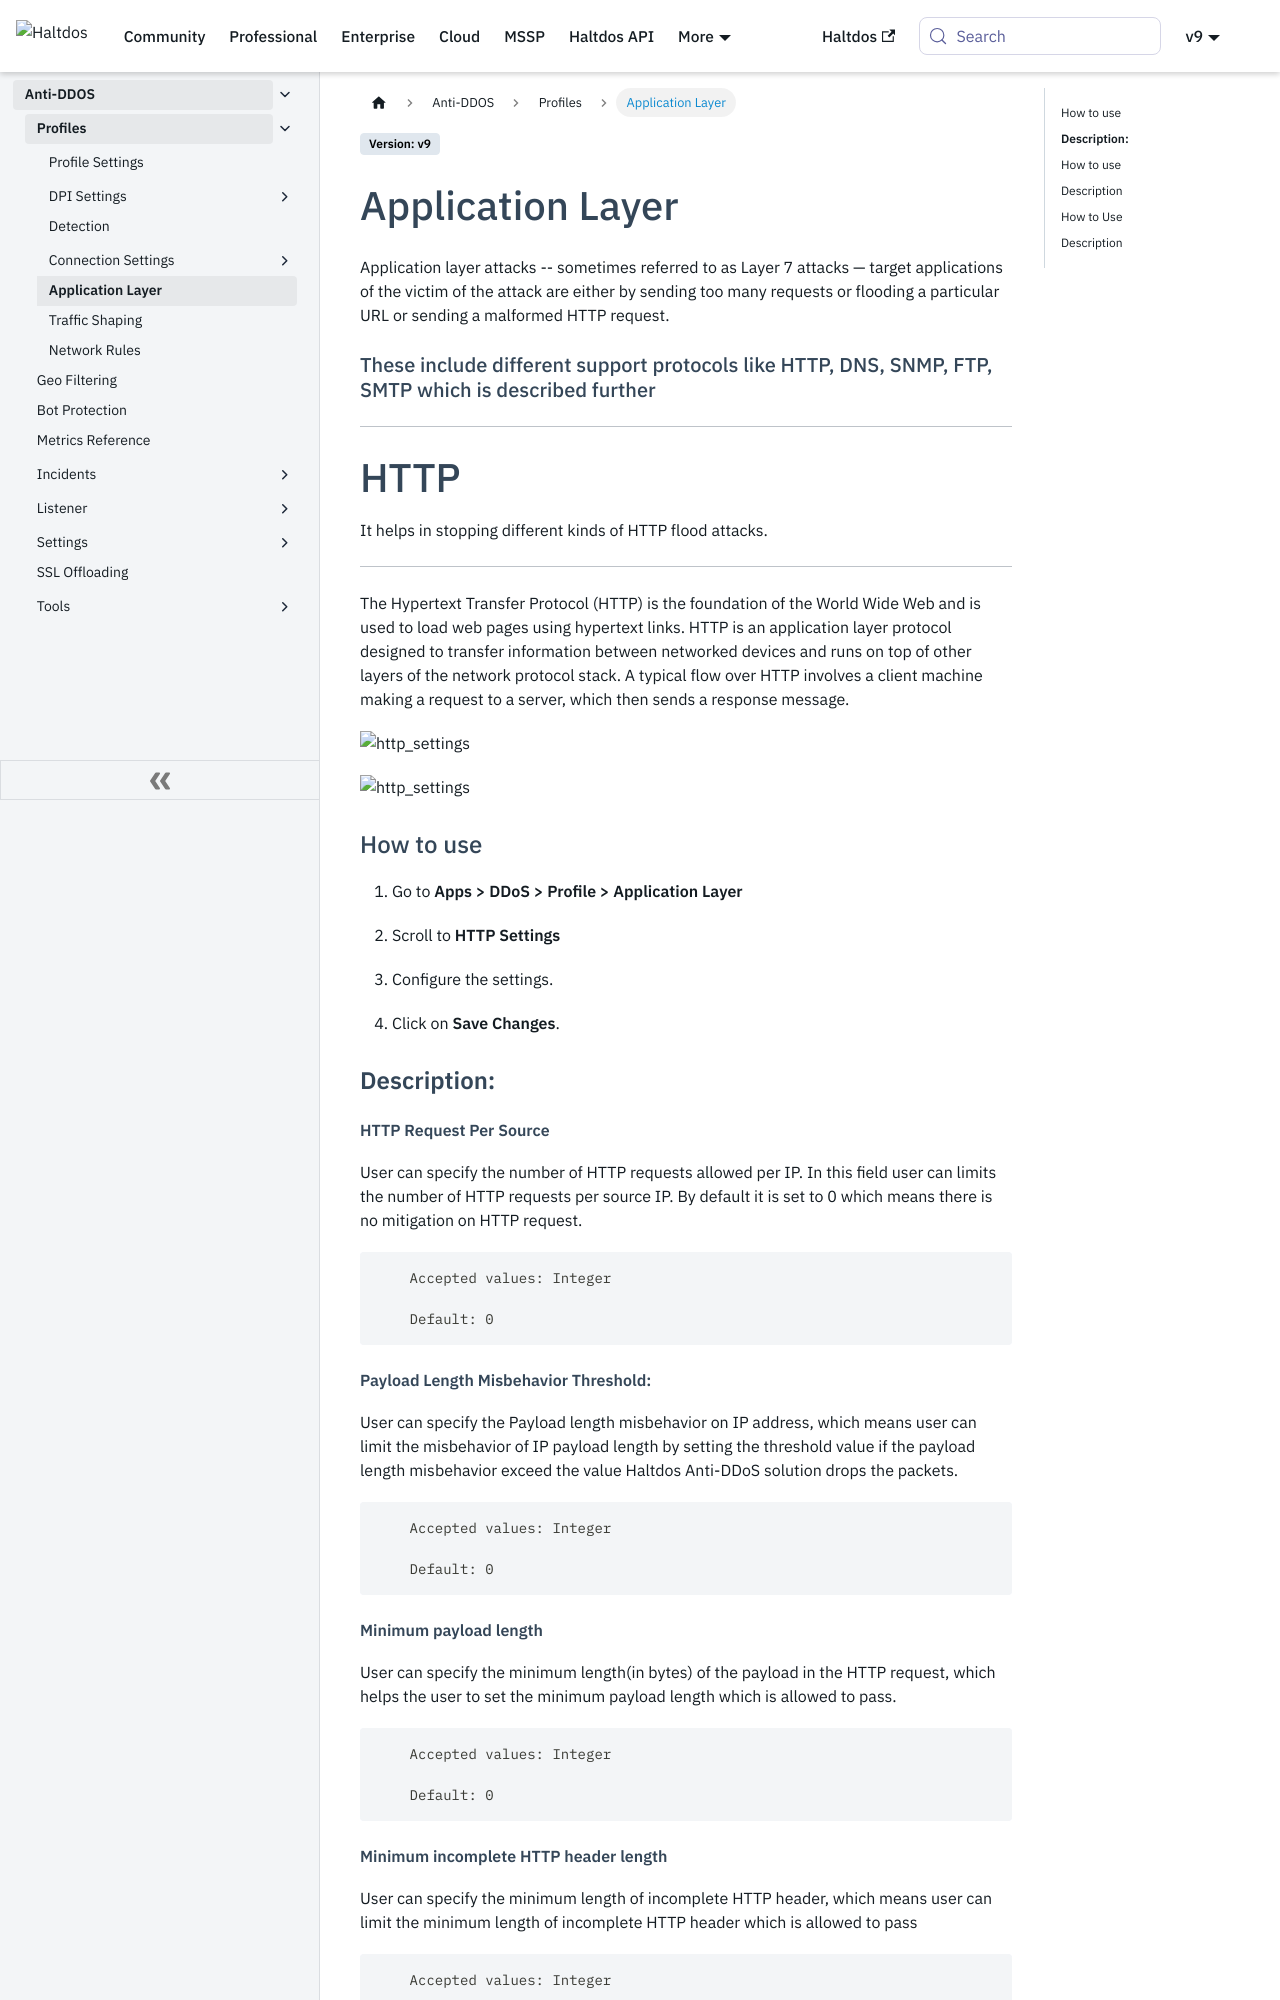

repository: halt-dos/hd-wiki-public · page: enterprise/ddos/profile/application_layer/index.html · generator: docusaurus

---
sidebar_position: 5
---

# Application Layer


Application layer attacks -- sometimes referred to as Layer 7 attacks — target applications of the victim of the attack are either by sending too many requests or flooding a particular URL or sending a malformed HTTP request.

#### These include different support protocols like HTTP, DNS, SNMP, FTP, SMTP which is described further

---

# HTTP

It helps in stopping different kinds of HTTP flood attacks.

---


The Hypertext Transfer Protocol (HTTP) is the foundation of the World Wide Web and is used to load web pages using hypertext links. HTTP is an application layer protocol designed to transfer information between networked devices and runs on top of other layers of the network protocol stack. A typical flow over HTTP involves a client machine making a request to a server, which then sends a response message.

![http_settings](/img/ddos/v8/securityprofile_application_layer_1.png)

![http_settings](/img/ddos/v8/securityprofile_application_layer_2.png)

### How to use

1. Go to **Apps > DDoS > Profile > Application Layer**

2. Scroll to **HTTP Settings**

3. Configure the settings.

4. Click on **Save Changes**.


### **Description:**

##### **HTTP Request Per Source**

User can specify the number of HTTP requests allowed per IP. In this field user can limits the number of HTTP requests per source IP. By default it is set to 0 which means there is no mitigation on HTTP request.

```
    Accepted values: Integer

    Default: 0
```
